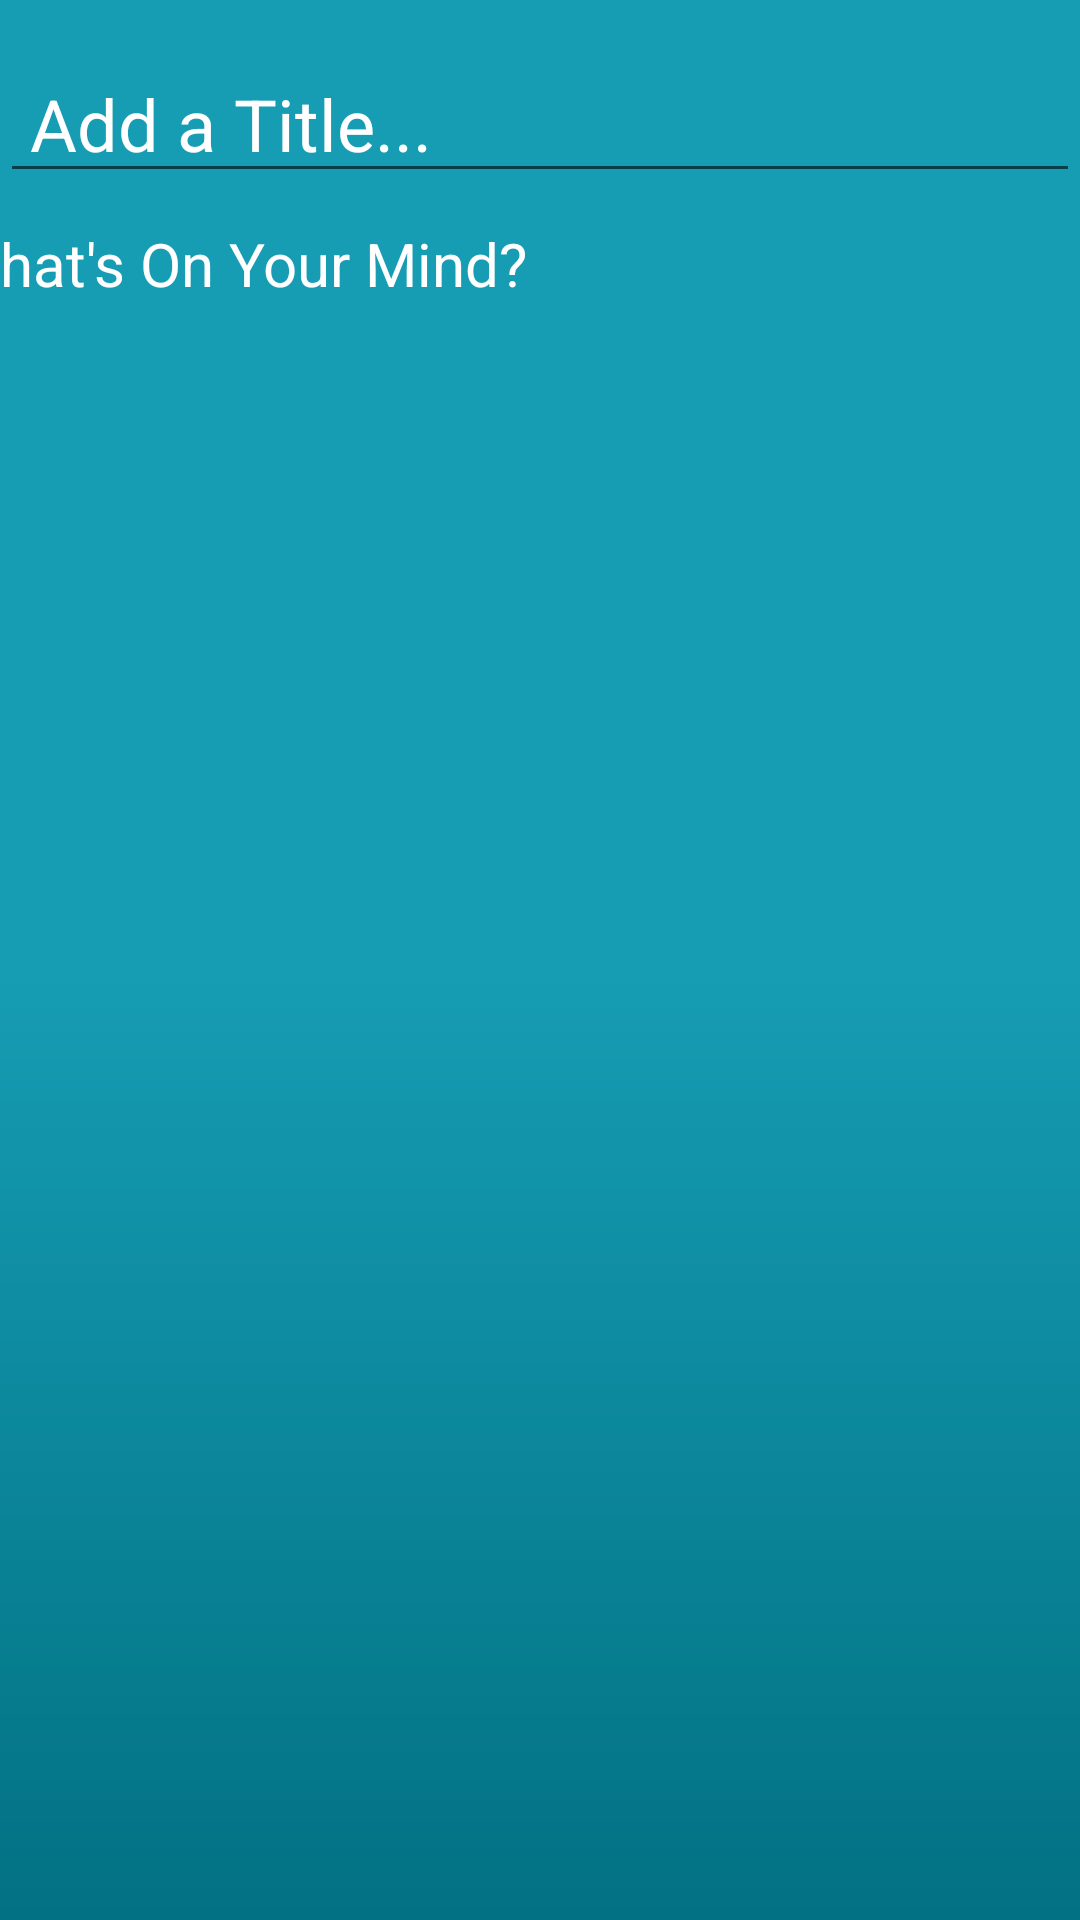

Produce the Android XML layout that renders to this screen, including the resource entries it uses.
<!-- AndroidManifest.xml: application theme AppTheme -->
<!-- res/layout/activity_add_notes.xml -->
<?xml version="1.0" encoding="utf-8"?>
<androidx.constraintlayout.widget.ConstraintLayout xmlns:android="http://schemas.android.com/apk/res/android"
    xmlns:app="http://schemas.android.com/apk/res-auto"
    xmlns:tools="http://schemas.android.com/tools"
    android:layout_width="match_parent"
    android:layout_height="match_parent"
    android:background="@drawable/gradient"
    tools:context=".AddNotes">

    <EditText
        android:id="@+id/editText_notes_title"
        android:layout_width="match_parent"
        android:layout_height="wrap_content"
        android:layout_weight="1"
        android:ems="10"
        android:hint="@string/title"
        android:inputType="textPersonName"
        android:paddingLeft="10dp"
        android:paddingRight="10dp"
        android:paddingTop="25dp"
        android:textColor="#FFFFFF"
        android:textColorHint="#FFFFFF"
        android:textSize="24sp"
        app:layout_constraintTop_toTopOf="parent" />

    <EditText
        android:id="@+id/editText_notes_content"
        android:layout_width="416dp"
        android:layout_height="600dp"
        android:ems="10"
        android:gravity="start|top"
        android:hint="@string/content"
        android:inputType="textMultiLine"
        android:paddingLeft="10dp"
        android:paddingRight="10dp"
        android:textColor="@android:color/white"
        android:textColorHint="#FFFFFF"
        android:textSize="20sp"
        app:layout_constraintEnd_toEndOf="parent"
        app:layout_constraintStart_toStartOf="parent"
        app:layout_constraintTop_toBottomOf="@+id/editText_notes_title" />

</androidx.constraintlayout.widget.ConstraintLayout>
<!-- resources referenced by this layout -->
<resources>
  <!-- drawable gradient (drawable) -->
  <?xml version="1.0" encoding="utf-8"?>
  <shape xmlns:android="http://schemas.android.com/apk/res/android"
      android:shape="rectangle">
      <gradient
          android:type="linear"
          android:startColor="@color/colorPrimary"
          android:centerColor="@color/colorPrimary"
          android:endColor="@color/colorPrimaryDark"
          android:angle="270"/>
  </shape>
  <string name="content">What\'s On Your Mind?</string>
  <string name="title">Add a Title...</string>
  <style name="AppTheme" parent="Theme.AppCompat.Light.DarkActionBar">
          
          <item name="colorPrimary">@color/colorPrimaryDark</item>
          <item name="colorPrimaryDark">@color/colorPrimaryDark</item>
          <item name="colorAccent">@color/colorAccent</item>
      </style>
  <color name="colorPrimary">#169DB4</color>
  <color name="colorPrimaryDark">#027183</color>
  <color name="colorAccent">#D81B60</color>
</resources>
